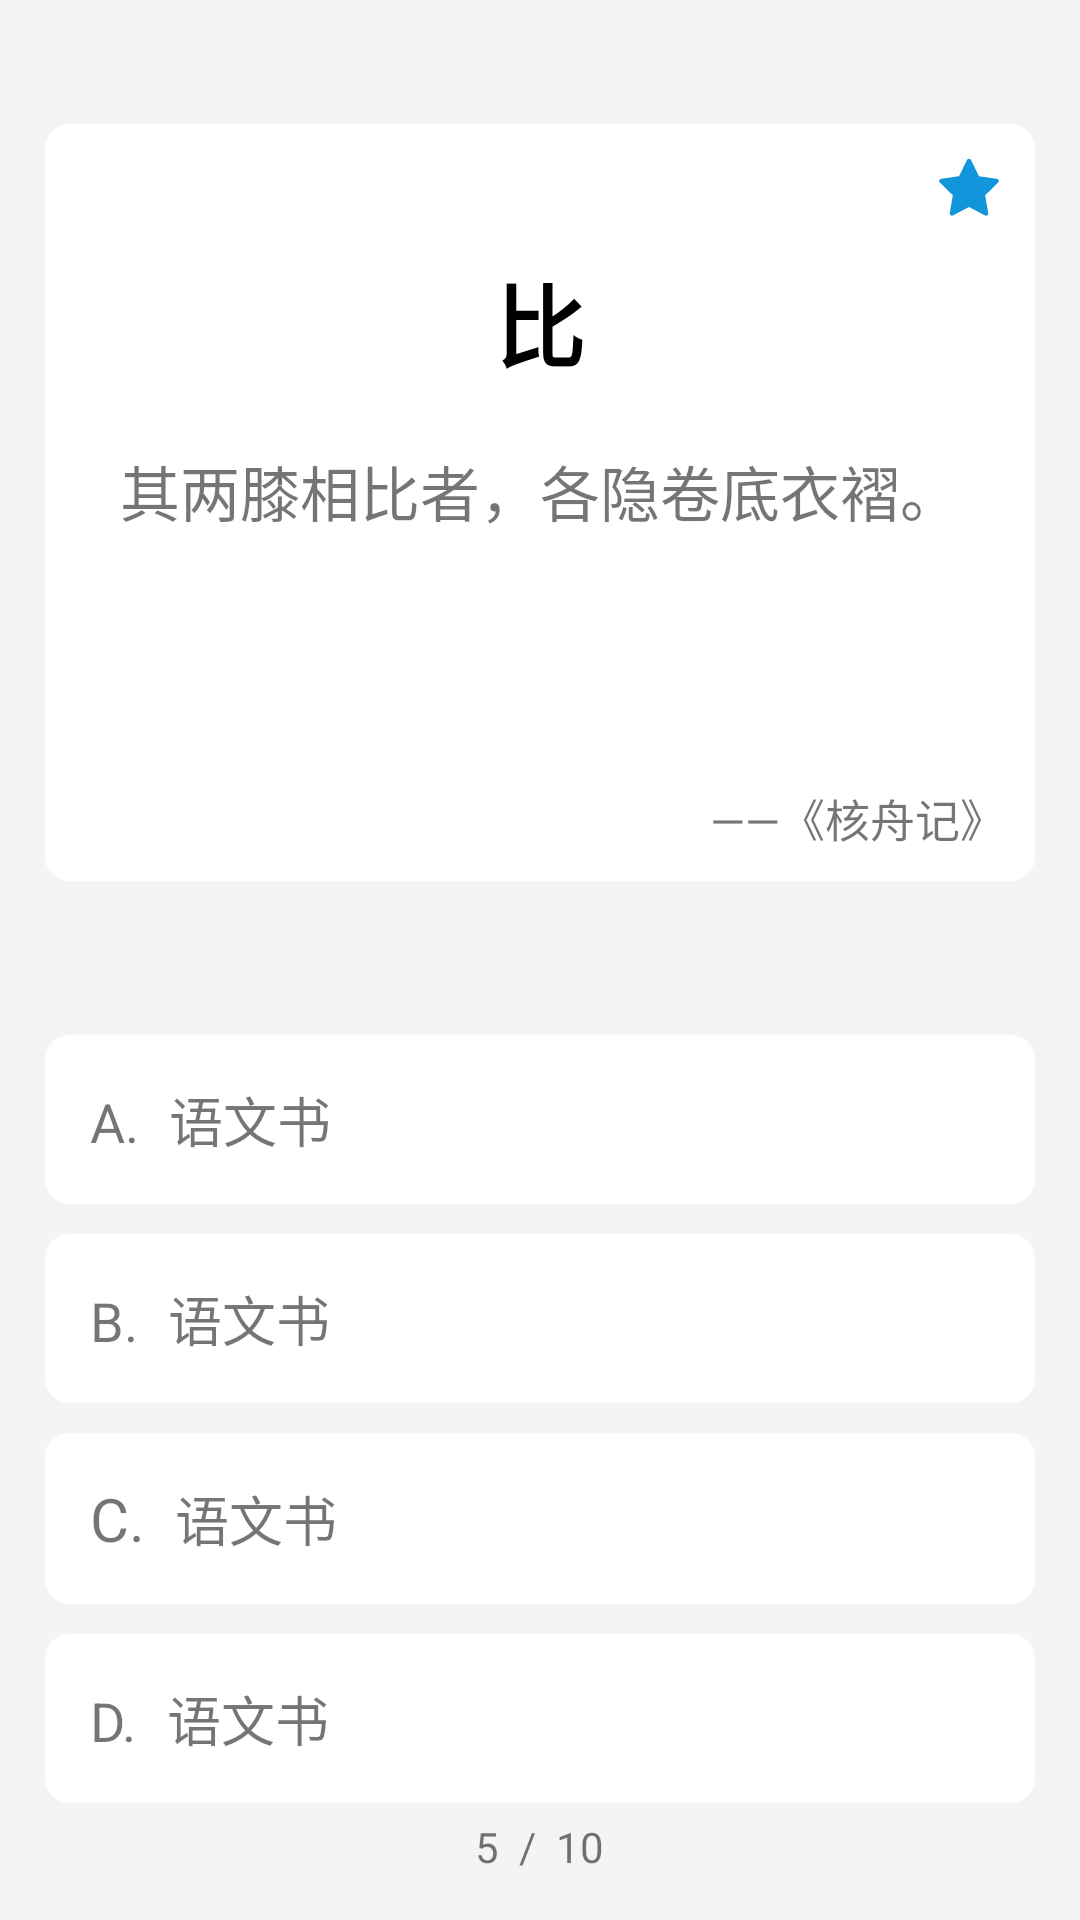

The Android layout XML behind this screen, and the referenced resources:
<!-- AndroidManifest.xml: application theme Theme.GuYunWu -->
<!-- res/layout/fragment_learn.xml -->
<?xml version="1.0" encoding="utf-8"?>
<androidx.constraintlayout.widget.ConstraintLayout xmlns:android="http://schemas.android.com/apk/res/android"
                                                   xmlns:app="http://schemas.android.com/apk/res-auto"
                                                   android:layout_width="match_parent"
                                                   android:layout_height="match_parent"
                                                   xmlns:tools="http://schemas.android.com/tools"
                                                   tools:context=".ui.home.study.LearnActivity">
    <com.google.android.material.card.MaterialCardView
            android:layout_width="match_parent"
            android:layout_height="wrap_content"
            app:cardElevation="0dp"
            app:cardCornerRadius="@dimen/rounded_corner_card"
            android:layout_margin="15dp"
            app:layout_constraintTop_toTopOf="parent" app:layout_constraintBottom_toTopOf="@+id/linearLayout">
        <LinearLayout
                android:layout_width="match_parent"
                android:layout_height="match_parent"
                android:orientation="vertical"
                android:layout_gravity="center">
            <ImageView
                    android:id="@+id/btn_word_book_star"
                    android:layout_width="wrap_content"
                    android:layout_height="wrap_content"
                    android:layout_gravity="right"
                    android:layout_margin="10dp"
                    android:background="@drawable/ic_user_star_fill_24dp"/>
            <TextView
                    android:layout_width="wrap_content"
                    android:layout_height="wrap_content"
                    android:id="@+id/question_key"
                    android:layout_marginBottom="10dp"
                    android:layout_gravity="center"
                    android:textStyle="bold"
                    android:text="比"
                    android:textColor="@color/black"
                    android:textSize="30sp"
                    android:gravity="center"
                    android:layout_weight="1"/>
            <TextView
                    android:layout_width="wrap_content"
                    android:layout_height="wrap_content"
                    android:layout_margin="10dp"
                    android:id="@+id/question_content"
                    android:layout_gravity="center"
                    android:text="其两膝相比者，各隐卷底衣褶。"
                    android:textSize="20sp"/>
            <TextView
                    android:layout_width="wrap_content"
                    android:layout_height="wrap_content"
                    android:layout_margin="10dp"
                    android:id="@+id/question_translation"
                    android:layout_gravity="center"
                    android:text="他们互相靠近的两膝,都被遮蔽在手卷下边的衣褶里。"
                    android:textSize="15sp"
                    android:alpha="0"/>
            <TextView
                    android:layout_width="wrap_content"
                    android:layout_height="wrap_content"
                    android:layout_margin="10dp"
                    android:id="@+id/question_reference"
                    android:layout_gravity="right"
                    android:text="——《核舟记》"
                    android:textSize="15sp"/>
        </LinearLayout>
    </com.google.android.material.card.MaterialCardView>

    <LinearLayout
            android:layout_width="match_parent"
            android:layout_height="wrap_content"
            android:orientation="vertical"
            android:layout_margin="15dp"
            app:layout_constraintBottom_toBottomOf="parent" android:id="@+id/linearLayout"
            tools:layout_editor_absoluteX="15dp">

        <com.google.android.material.card.MaterialCardView
                android:layout_width="match_parent"
                android:layout_height="wrap_content"
                android:layout_marginTop="10dp"
                android:id="@+id/answer_a"
                app:cardElevation="0dp"
                app:cardCornerRadius="@dimen/rounded_corner_card"
                android:clickable="true"
                app:layout_constraintBottom_toBottomOf="parent">

            <LinearLayout
                    android:layout_width="match_parent"
                    android:layout_height="wrap_content"
                    android:orientation="horizontal"
                    android:layout_margin="15dp">

                <TextView
                        android:layout_width="wrap_content"
                        android:layout_height="wrap_content"
                        android:text="A."
                        android:textSize="18sp"/>

                <TextView
                        android:layout_width="0dp"
                        android:id="@+id/text_answer_a"
                        android:layout_height="wrap_content"
                        android:text="语文书"
                        android:textSize="18sp"
                        android:layout_marginStart="10dp"
                        android:layout_weight="1"/>

                <ImageView
                        android:layout_width="wrap_content"
                        android:layout_height="wrap_content"
                        android:tag="image"
                        android:src="@drawable/ic_home_correct_24dp"
                        android:visibility="invisible"/>
            </LinearLayout>
        </com.google.android.material.card.MaterialCardView>

        <com.google.android.material.card.MaterialCardView
                android:layout_width="match_parent"
                android:layout_height="wrap_content"
                android:layout_marginTop="10dp"
                android:id="@+id/answer_b"
                app:cardElevation="0dp"
                app:cardCornerRadius="@dimen/rounded_corner_card"
                android:clickable="true">

            <LinearLayout
                    android:layout_width="match_parent"
                    android:layout_height="wrap_content"
                    android:orientation="horizontal"
                    android:layout_margin="15dp">

                <TextView
                        android:layout_width="wrap_content"
                        android:layout_height="wrap_content"
                        android:text="B."
                        android:textSize="18sp"/>

                <TextView
                        android:id="@+id/text_answer_b"
                        android:layout_width="0dp"
                        android:layout_height="wrap_content"
                        android:text="语文书"
                        android:textSize="18sp"
                        android:layout_marginStart="10dp"
                        android:layout_weight="1"/>

                <ImageView
                        android:layout_width="wrap_content"
                        android:layout_height="wrap_content"
                        android:tag="image"
                        android:src="@drawable/ic_home_correct_24dp"
                        android:visibility="invisible"/>
            </LinearLayout>
        </com.google.android.material.card.MaterialCardView>

        <com.google.android.material.card.MaterialCardView
                android:layout_width="match_parent"
                android:layout_height="wrap_content"
                android:layout_marginTop="10dp"
                android:id="@+id/answer_c"
                app:cardElevation="0dp"
                app:cardCornerRadius="@dimen/rounded_corner_card"
                android:clickable="true">

            <LinearLayout
                    android:layout_width="match_parent"
                    android:layout_height="wrap_content"
                    android:orientation="horizontal"
                    android:layout_margin="15dp">

                <TextView
                        android:layout_width="wrap_content"
                        android:layout_height="wrap_content"
                        android:text="C."
                        android:textSize="20sp"/>

                <TextView
                        android:id="@+id/text_answer_c"
                        android:layout_width="0dp"
                        android:layout_height="wrap_content"
                        android:text="语文书"
                        android:textSize="18sp"
                        android:layout_marginStart="10dp"
                        android:layout_weight="1"/>

                <ImageView
                        android:layout_width="wrap_content"
                        android:layout_height="wrap_content"
                        android:tag="image"
                        android:src="@drawable/ic_home_correct_24dp"
                        android:visibility="invisible"/>
            </LinearLayout>
        </com.google.android.material.card.MaterialCardView>

        <com.google.android.material.card.MaterialCardView
                android:layout_width="match_parent"
                android:layout_height="wrap_content"
                android:layout_marginTop="10dp"
                android:id="@+id/answer_d"
                app:cardElevation="0dp"
                app:cardCornerRadius="@dimen/rounded_corner_card"
                android:clickable="true">

            <LinearLayout
                    android:layout_width="match_parent"
                    android:layout_height="wrap_content"
                    android:orientation="horizontal"
                    android:layout_margin="15dp">

                <TextView
                        android:layout_width="wrap_content"
                        android:layout_height="wrap_content"
                        android:text="D."
                        android:textSize="18sp"/>

                <TextView
                        android:id="@+id/text_answer_d"
                        android:layout_width="0dp"
                        android:layout_height="wrap_content"
                        android:text="语文书"
                        android:textSize="18sp"
                        android:layout_marginStart="10dp"
                        android:layout_weight="1"/>

                <ImageView
                        android:layout_width="wrap_content"
                        android:layout_height="wrap_content"
                        android:tag="image"
                        android:src="@drawable/ic_home_correct_24dp"
                        android:visibility="invisible"/>
            </LinearLayout>
        </com.google.android.material.card.MaterialCardView>

        <LinearLayout android:layout_width="match_parent"
                      android:layout_height="wrap_content"
                      android:layout_marginTop="5dp"
                      android:gravity="center">
            <TextView android:layout_width="wrap_content"
                      android:layout_height="wrap_content"
                      android:id="@+id/current_page"
                      android:text="5"
            />
            <TextView android:layout_width="wrap_content"
                      android:layout_height="wrap_content"
                      android:text="  /  "
            />
            <TextView android:layout_width="wrap_content"
                      android:layout_height="wrap_content"
                      android:id="@+id/all_page"
                      android:text="10"
            />
        </LinearLayout>

    </LinearLayout>

</androidx.constraintlayout.widget.ConstraintLayout>
<!-- resources referenced by this layout -->
<resources>
  <color name="black">#FF000000</color>
  <dimen name="rounded_corner_card">8dp</dimen>
  <!-- drawable ic_user_star_fill_24dp (drawable) -->
  <?xml version="1.0" encoding="utf-8"?>
  <vector xmlns:android="http://schemas.android.com/apk/res/android"
          android:width="24dp"
          android:height="24dp"
          android:viewportWidth="1024"
          android:viewportHeight="1024">
      <path android:pathData="M908.1 353.1l-253.9-36.9L540.7 86.1c-3.1-6.3-8.2-11.4-14.5-14.5-15.8-7.8-35-1.3-42.9 14.5L369.8 316.2l-253.9 36.9c-7 1-13.4 4.3-18.3 9.3-12.3 12.7-12.1 32.9 0.6 45.3l183.7 179.1-43.4 252.9c-1.2 6.9-0.1 14.1 3.2 20.3 8.2 15.6 27.6 21.7 43.2 13.4L512 754l227.1 119.4c6.2 3.3 13.4 4.4 20.3 3.2 17.4-3 29.1-19.5 26.1-36.9l-43.4-252.9 183.7-179.1c5-4.9 8.3-11.3 9.3-18.3 2.7-17.5-9.5-33.7-27-36.3z"
            android:fillColor="#1296db"/>
  </vector>
  <style name="Theme.GuYunWu" parent="Theme.MaterialComponents.DayNight.DarkActionBar">
          
          <item name="colorPrimary">@color/lake_500</item>
          <item name="colorPrimaryVariant">@color/lake_700</item>
          <item name="colorOnPrimary">@color/white</item>
          <item name="android:windowBackground">@color/grey</item>
          
          <item name="colorSecondary">@color/blue_500</item>
          <item name="colorSecondaryVariant">@color/blue_700</item>
          <item name="colorOnSecondary">@color/black</item>
          
          <item name="android:statusBarColor">@color/lake_500</item>
          
          <item name="android:forceDarkAllowed">false</item>
      </style>
  <color name="lake_500">#3570D6</color>
  <color name="lake_700">#3C50C1</color>
  <color name="white">#FFFFFFFF</color>
  <color name="grey">#F4F4F4</color>
  <color name="blue_500">#FF2196F3</color>
  <color name="blue_700">#FF1976D2</color>
</resources>
